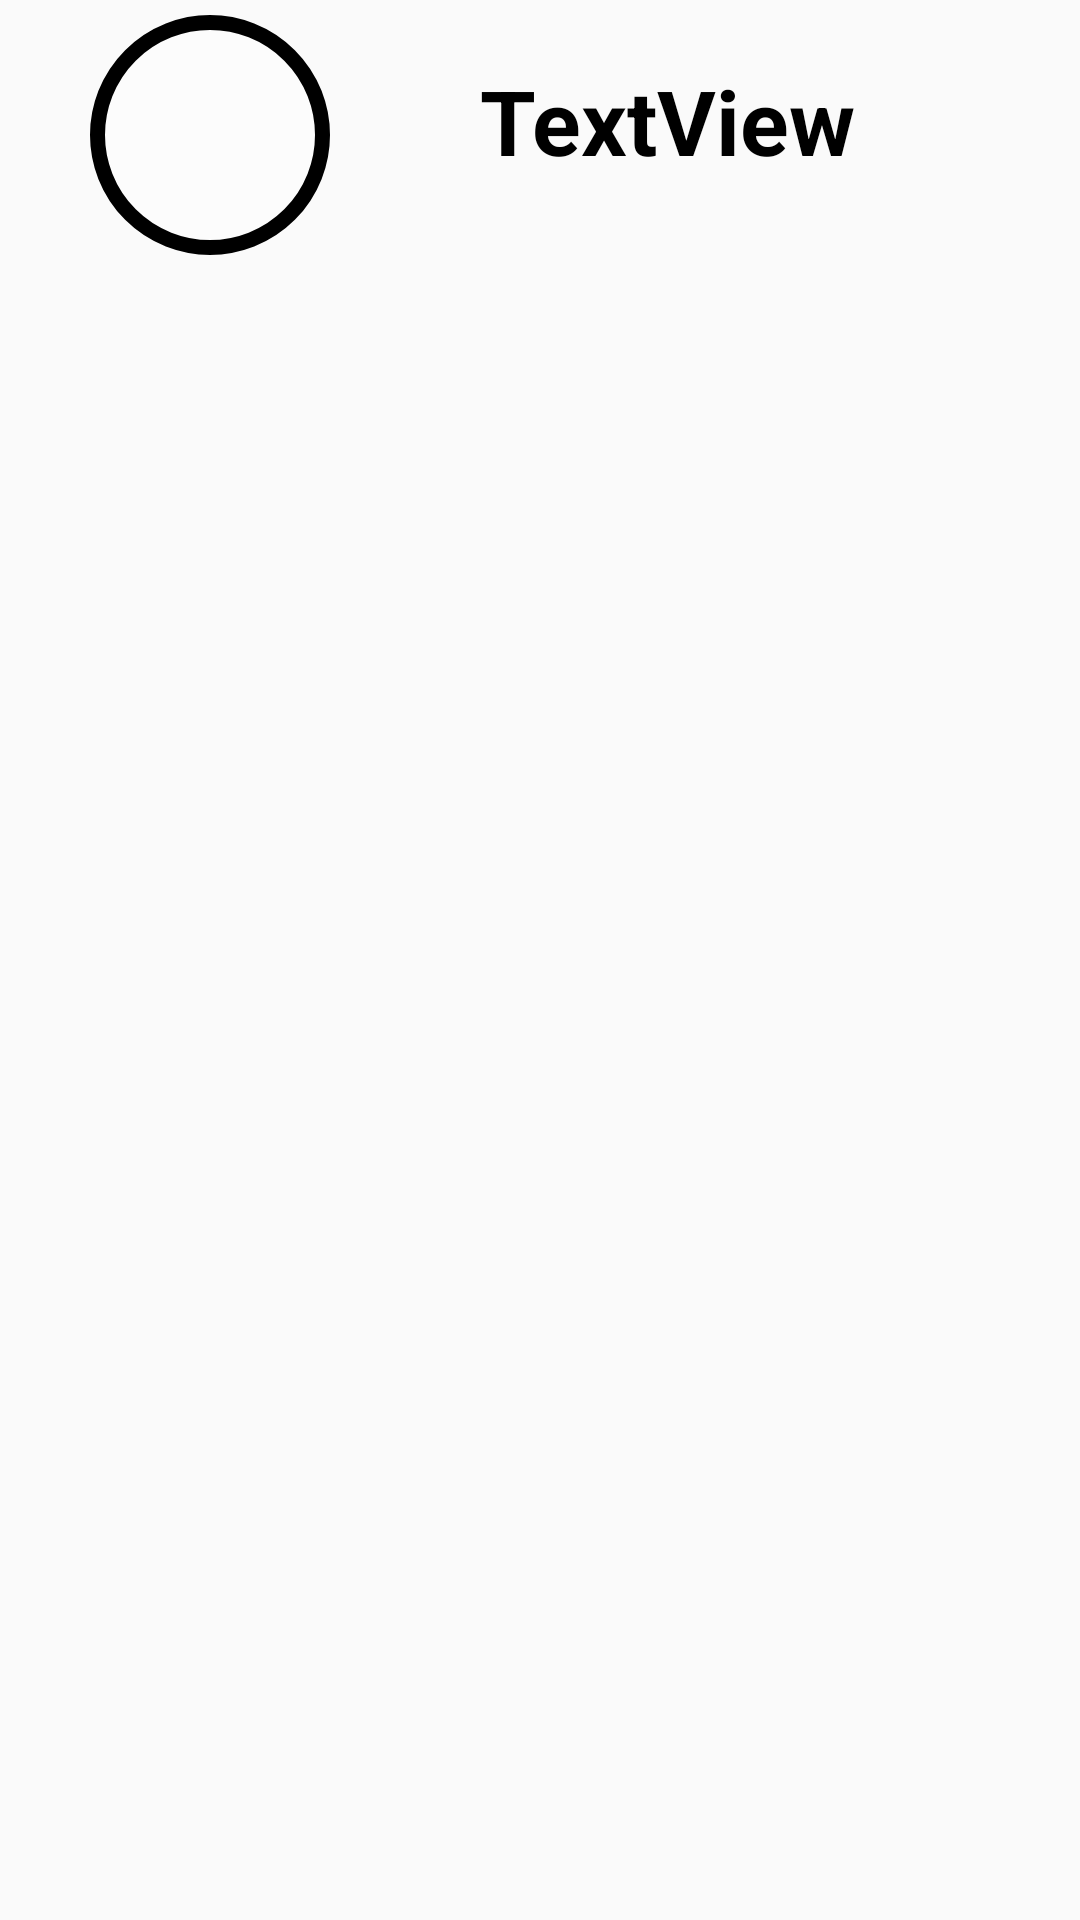

Produce the Android XML layout that renders to this screen, including the resource entries it uses.
<!-- AndroidManifest.xml: application theme AppTheme -->
<!-- res/layout/custom_userlist_layout.xml -->
<?xml version="1.0" encoding="utf-8"?>
<android.widget.LinearLayout xmlns:android="http://schemas.android.com/apk/res/android"
    xmlns:app="http://schemas.android.com/apk/res-auto"
    xmlns:tools="http://schemas.android.com/tools"
    android:layout_width="match_parent"
    android:layout_height="match_parent">

    <ImageView
        android:id="@+id/profile_image"
        android:layout_width="80dp"
        android:layout_height="80dp"
        android:layout_marginHorizontal="30dp"
        android:layout_marginVertical="5dp"
        android:background="@drawable/image_rounded"

        app:srcCompat="@drawable/defaultuserimagemage" />

    
        
        
        
        
        
        
        
        
        

    <TextView
        android:id="@+id/shreeText"
        android:layout_width="wrap_content"
        android:layout_height="wrap_content"
        android:layout_margin="20dp"
        android:text="TextView"
        android:textColor="@android:color/black"
        android:textSize="30dp"
        android:textStyle="bold" />
</android.widget.LinearLayout>
<!-- resources referenced by this layout -->
<resources>
  <!-- drawable defaultuserimagemage: png bitmap (drawable, 37354 bytes) -->
  <!-- drawable image_rounded (drawable) -->
  <?xml version="1.0" encoding="utf-8"?>
  <shape xmlns:android="http://schemas.android.com/apk/res/android"
      android:shape="oval">
      <corners android:radius="100dp" />
      <solid android:color="#80FFFFFF" />
      <stroke
          android:width="5dip"
          android:color="#000000" />
      <padding
          android:bottom="4dp"
          android:left="4dp"
          android:right="4dp"
          android:top="4dp" />
  </shape>
  <style name="AppTheme" parent="Theme.AppCompat.Light.DarkActionBar">
          
          <item name="colorPrimary">@color/colorPrimary</item>
          <item name="colorPrimaryDark">@color/colorPrimaryDark</item>
          <item name="colorAccent">@color/colorAccent</item>
  
          <item name="windowActionBar">false</item>
          <item name="windowNoTitle">true</item>
  
  
      </style>
  <color name="colorPrimary">#37474F</color>
  <color name="colorPrimaryDark">#263238</color>
  <color name="colorAccent">#546E7A</color>
</resources>
